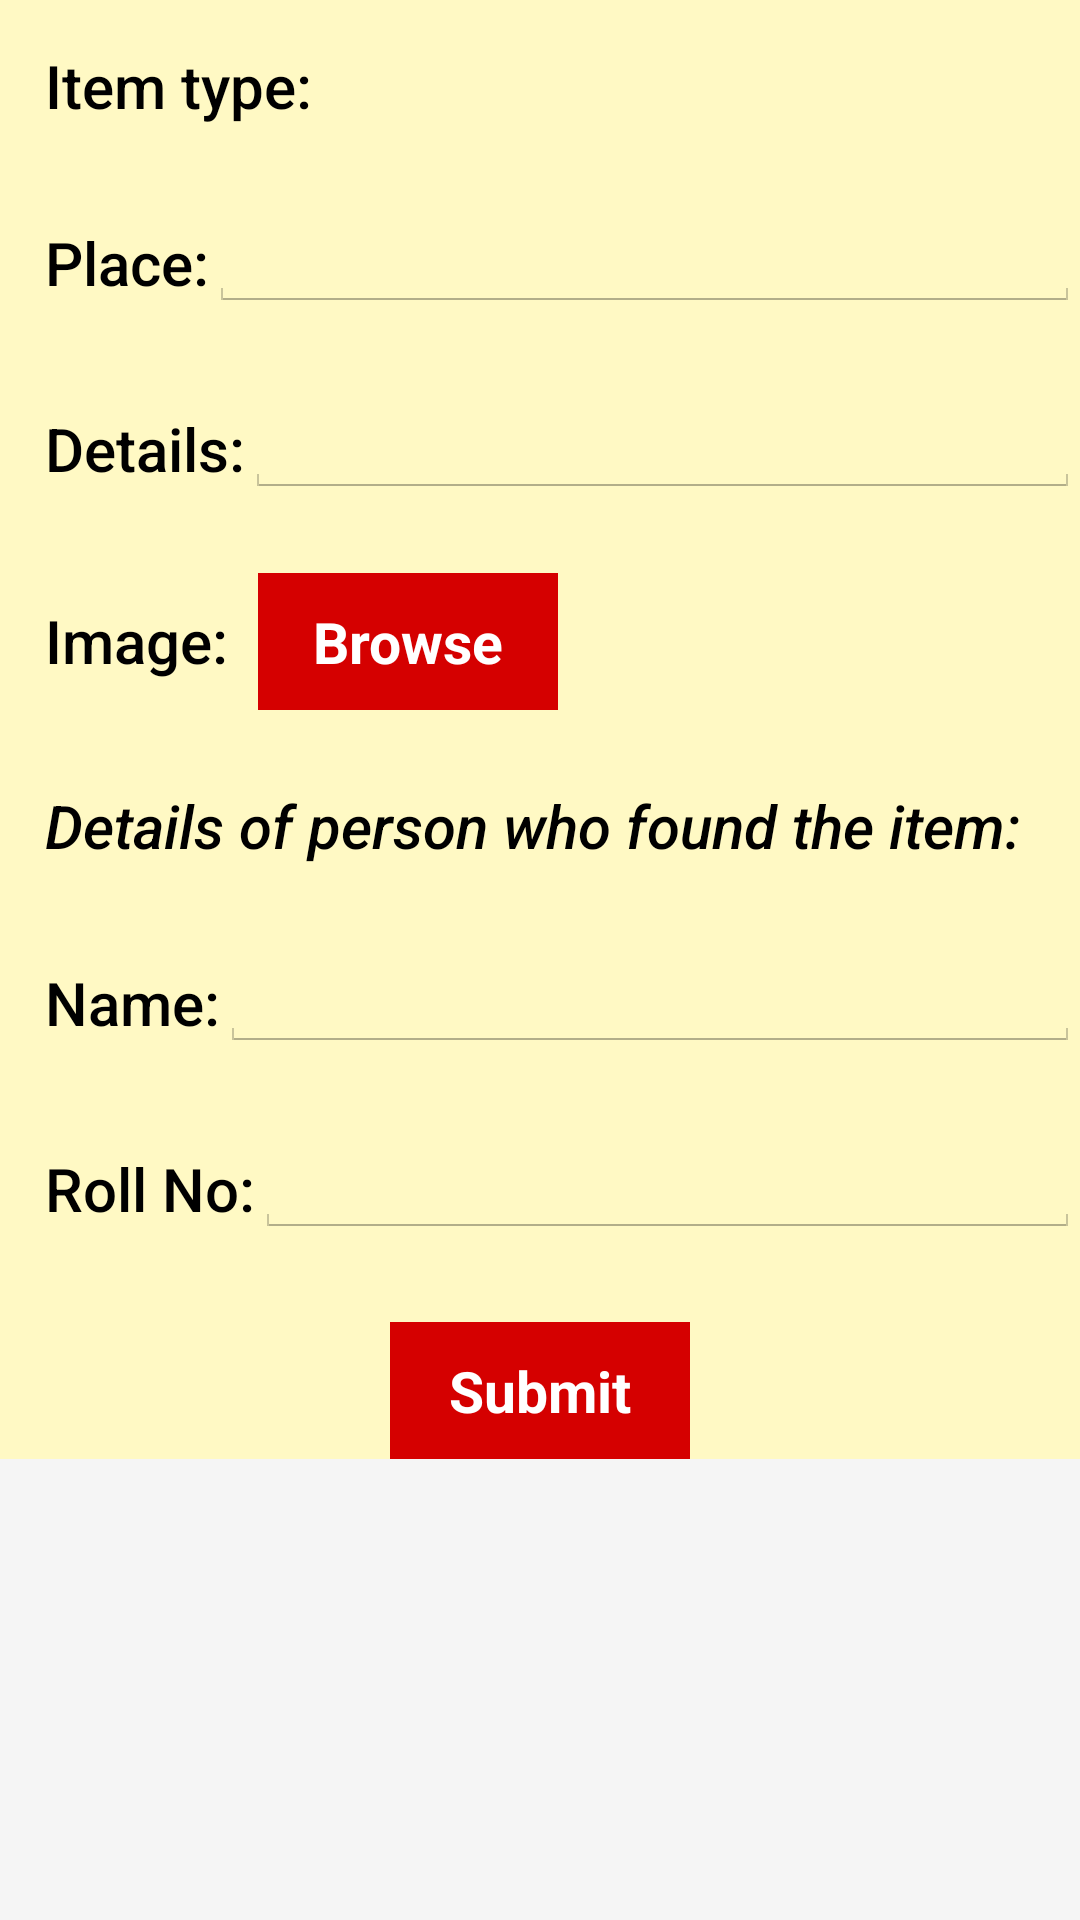

Produce the Android XML layout that renders to this screen, including the resource entries it uses.
<!-- AndroidManifest.xml: application theme AppTheme -->
<!-- res/layout/activity_form.xml -->
<?xml version="1.0" encoding="utf-8"?>
<ScrollView
    android:layout_height="wrap_content"
    android:layout_width="wrap_content"
    xmlns:android="http://schemas.android.com/apk/res/android">
    <RelativeLayout xmlns:android="http://schemas.android.com/apk/res/android"
        android:layout_width="match_parent"
        android:layout_height="wrap_content"
        style="@style/back"
        >

        <LinearLayout xmlns:android="http://schemas.android.com/apk/res/android"
            android:layout_width="wrap_content"
            android:layout_height="wrap_content"
            android:orientation="horizontal"
            android:id="@+id/layout1"

            >


            <TextView
                android:id="@+id/textView_itemtype"
                android:layout_width="wrap_content"
                android:layout_height="wrap_content"
                android:layout_alignParentLeft="true"
                android:layout_alignParentTop="true"
                android:fontFamily="sans-serif-medium"
                android:textColor="#000000"
                android:layout_marginTop="15dp"
                android:layout_marginLeft="15dp"
                android:textSize="20sp"
                android:text="Item type:" />

            <Spinner android:id="@+id/spinner"
                android:layout_width="wrap_content"
                android:layout_height="wrap_content"
                android:fontFamily="sans-serif-medium"
                android:textColor="#000000"
                android:background="#FFF9C4"
                android:layout_marginLeft="15dp"
                android:drawSelectorOnTop="true"
                android:layout_marginTop="13dp"
                />

        </LinearLayout>


        <LinearLayout
            android:layout_width="match_parent"
            android:layout_height="wrap_content"
            android:orientation="horizontal"
            android:layout_centerHorizontal="true"
            android:id="@+id/layout3"
            android:layout_marginTop="3dp"
            android:layout_below="@+id/layout1">

            <TextView
                android:id="@+id/textView_place"
                android:layout_width="wrap_content"
                android:layout_height="wrap_content"
                android:textSize="20sp"
                android:fontFamily="sans-serif-medium"
                android:textColor="#000000"
                android:layout_marginTop="22dp"
                android:layout_marginLeft="15dp"
                android:text="Place:"
                />

            <EditText
                android:layout_width="wrap_content"
                android:layout_height="wrap_content"
                android:inputType="text"
                android:layout_marginTop="17dp"
                android:textSize="20sp"
                android:id="@+id/editText_place"
                android:layout_weight="2" />

        </LinearLayout>


        <LinearLayout
            android:layout_width="match_parent"
            android:layout_height="wrap_content"
            android:orientation="horizontal"
            android:layout_centerHorizontal="true"
            android:id="@+id/layout4"
            android:layout_marginTop="3dp"
            android:layout_below="@+id/layout3">

            <TextView
                android:id="@+id/textView_details"
                android:layout_width="wrap_content"
                android:layout_height="wrap_content"
                android:textSize="20sp"
                android:fontFamily="sans-serif-medium"
                android:textColor="#000000"
                android:layout_marginTop="22dp"
                android:layout_marginLeft="15dp"
                android:text="Details:"
                />

            <EditText
                android:layout_width="wrap_content"
                android:layout_height="wrap_content"
                android:inputType="textMultiLine"
                android:layout_marginTop="17dp"
                android:textSize="20sp"
                android:id="@+id/editText_details"
                android:layout_weight="2" />

        </LinearLayout>

        <LinearLayout
            android:layout_width="match_parent"
            android:layout_height="wrap_content"
            android:orientation="horizontal"
            android:layout_centerHorizontal="true"
            android:id="@+id/layout5"
            android:layout_marginTop="3dp"
            android:layout_below="@+id/layout4"
            android:weightSum="1">

            <TextView
                android:id="@+id/textView_image"
                android:layout_width="wrap_content"
                android:layout_height="wrap_content"
                android:textSize="20sp"
                android:fontFamily="sans-serif-medium"
                android:textColor="#000000"
                android:layout_marginTop="22dp"
                android:layout_marginLeft="15dp"
                android:text="Image:"
                />

            <Button
                android:layout_width="100dp"
                android:layout_height="wrap_content"
                android:layout_marginTop="22dp"
                android:layout_marginLeft="10dp"
                android:text="Browse"
                android:id="@+id/browse_button"
                style="@style/button"
                />

            <TextView
                android:layout_width="250px"
                android:layout_height="wrap_content"
                android:layout_marginTop="23dp"
                android:textSize="10sp"
                android:paddingLeft="10dp"
                android:id="@+id/Textview_image"
                android:text=""
                android:layout_weight="0.90" />

        </LinearLayout>

        <TextView
            android:layout_width="wrap_content"
            android:layout_height="wrap_content"
            android:layout_marginTop="25dp"
            android:layout_marginLeft="15dp"
            android:textSize="20sp"
            android:id="@+id/text1"
            android:fontFamily="sans-serif-medium"
            android:textColor="#000000"
            android:textStyle="italic"
            android:layout_below="@+id/layout5"
            android:text="Details of person who found the item:"
            />


        <LinearLayout
            android:layout_width="match_parent"
            android:layout_height="wrap_content"
            android:orientation="horizontal"
            android:layout_centerHorizontal="true"
            android:id="@+id/layout6"
            android:layout_marginTop="3dp"
            android:layout_below="@+id/text1">

            <TextView
                android:id="@+id/TextView_fname"
                android:layout_width="wrap_content"
                android:layout_height="wrap_content"
                android:textSize="20sp"
                android:fontFamily="sans-serif-medium"
                android:textColor="#000000"
                android:layout_marginTop="22dp"
                android:layout_marginLeft="15dp"
                android:text="Name:"
                />

            <EditText
                android:layout_width="wrap_content"
                android:layout_height="wrap_content"
                android:inputType="text"
                android:layout_marginTop="17dp"
                android:textSize="20sp"
                android:id="@+id/editText_fname"
                android:layout_weight="2" />

        </LinearLayout>

        <LinearLayout
            android:layout_width="match_parent"
            android:layout_height="wrap_content"
            android:orientation="horizontal"
            android:layout_centerHorizontal="true"
            android:id="@+id/layout7"
            android:layout_marginTop="3dp"
            android:layout_below="@+id/layout6">

            <TextView
                android:id="@+id/TextView_no"
                android:layout_width="wrap_content"
                android:layout_height="wrap_content"
                android:textSize="20sp"
                android:fontFamily="sans-serif-medium"
                android:textColor="#000000"
                android:layout_marginTop="22dp"
                android:layout_marginLeft="15dp"
                android:text="Roll No:"
                />

            <EditText
                android:layout_width="wrap_content"
                android:layout_height="wrap_content"
                android:inputType="text"
                android:layout_marginTop="17dp"
                android:textSize="20sp"
                android:id="@+id/editText_no"
                android:layout_weight="2" />

        </LinearLayout>

        <LinearLayout
            android:layout_width="match_parent"
            android:layout_height="wrap_content"
            android:orientation="horizontal"
            android:layout_centerHorizontal="true"
            android:id="@+id/layout8"
            android:layout_marginTop="3dp"
            android:layout_below="@+id/layout7">

        </LinearLayout>

        <Button
            android:layout_width="100dp"
            android:layout_height="wrap_content"
            android:layout_below="@+id/layout8"
            android:layout_centerHorizontal="true"
            android:layout_marginTop="25dp"
            android:id="@+id/bSubmit"
            android:text="Submit"
            style="@style/button"/>

    </RelativeLayout>
</ScrollView>
<!-- resources referenced by this layout -->
<resources>
  <style name="back">
          <item name="android:background">#FFF9C4</item>
      </style>
  <style name="button">
          <item name="android:background">#D50000</item>
          <item name="android:textColor">#FFFFFF</item>
          <item name="android:textStyle">bold</item>
  
      </style>
  <style name="AppTheme" parent="android:Theme.Holo.Light.DarkActionBar">
          
          
          <item name="android:actionBarStyle">@style/myActionBar</item>
          
          <item name="android:buttonStyle">@style/myButton</item>
          
  
  
          <item name="android:windowBackground">@color/bckcolor</item>
  
          <item name="android:actionMenuTextColor">#000</item>
      </style>
  <style name="myActionBar" parent="android:Widget.Holo.Light.ActionBar.Solid">
          <item name="android:background">#F44336</item>
  
          <item name="android:titleTextStyle">@style/ActionBartv</item>
  
      </style>
  <style name="myButton">
          <item name="android:background">#D50000</item>
          <item name="android:textColor">#FFF</item>
          <item name="android:gravity">center</item>
          <item name="android:textStyle">bold</item>
          <item name="android:textSize">19sp</item>
          <item name="android:radius">10dp</item>
          <item name="android:padding">10dp</item>
      </style>
  <color name="bckcolor">#F5F5F5</color>
  <style name="ActionBartv" parent="android:TextAppearance.Holo.Widget.ActionBar.Title">
          <item name="android:textColor">#fff</item>
          <item name="android:textStyle">bold</item>
          <item name="android:textSize">20sp</item>
  
      </style>
</resources>
